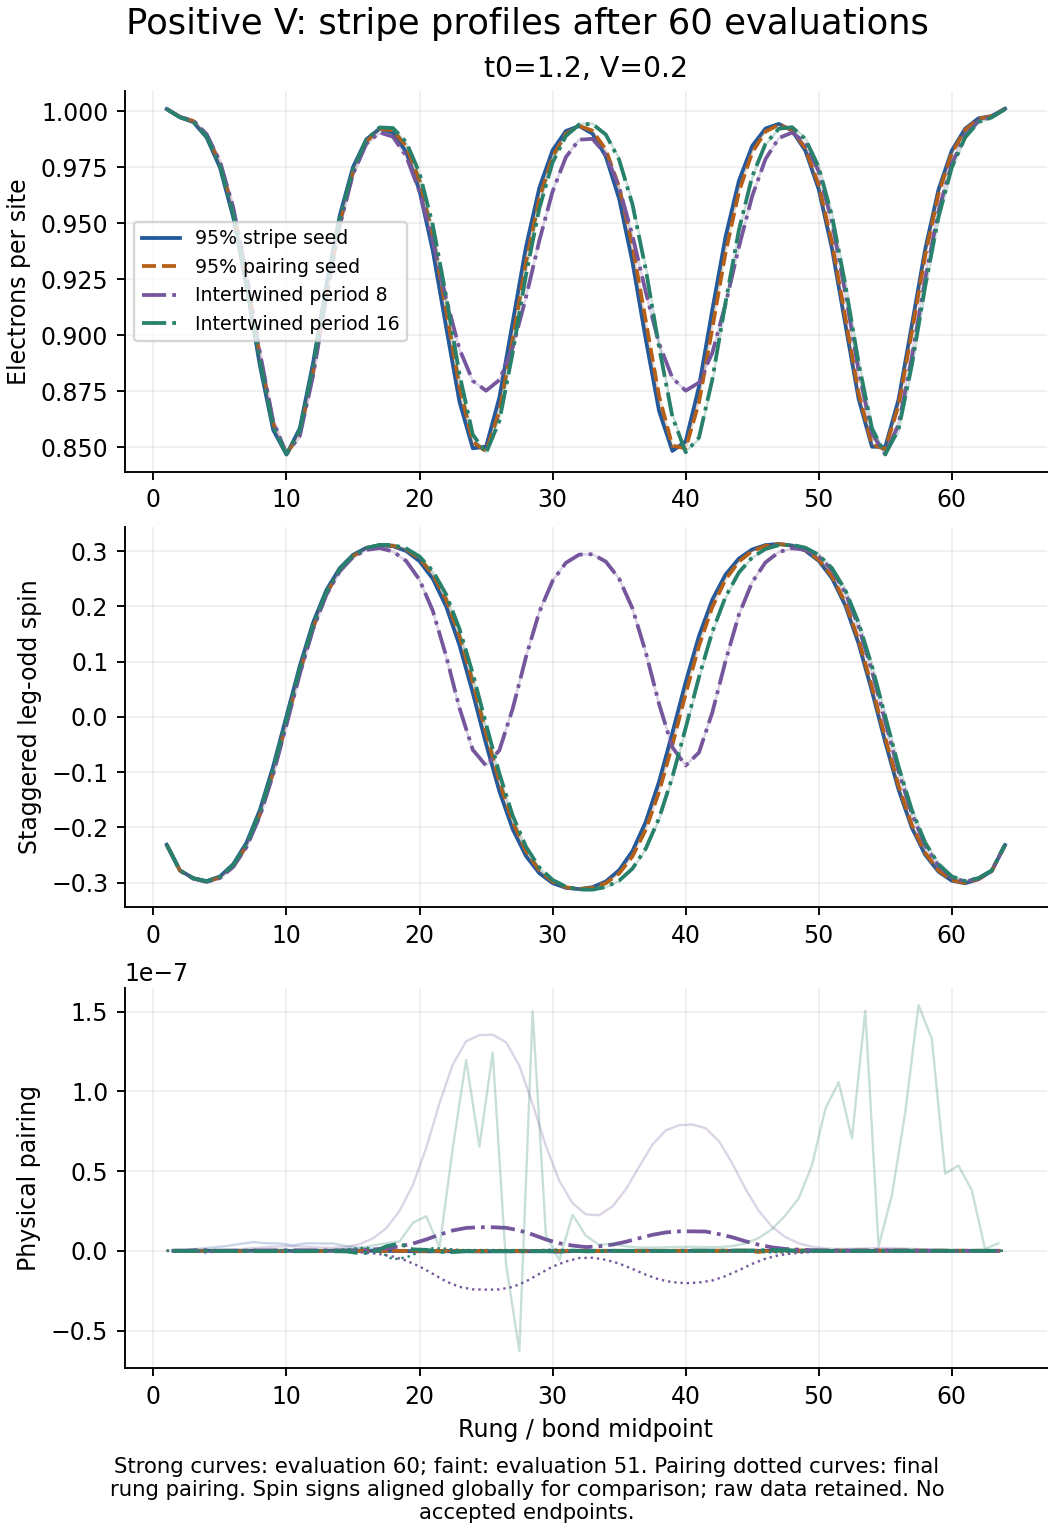

The file beside this chart, header and first rows:
t0, V, family, rung, charge, spin_odd, rung_pair, leg_pair_right
1.2, 0.2, stripe_weak_other, 1, 1.001, -0.2315, -2.2824647161272836e-13, 1.0694202954293398e-13
1.2, 0.2, stripe_weak_other, 2, 0.9972, 0.2782, -1.543530000956699e-12, 1.8953200509757747e-12
1.2, 0.2, stripe_weak_other, 3, 0.9951, -0.2921, -1.0466479977569292e-11, 1.843023375181985e-11
1.2, 0.2, stripe_weak_other, 4, 0.9883, 0.2974, -2.992556425327151e-11, -5.352351392331705e-12
1.2, 0.2, stripe_weak_other, 5, 0.9749, -0.289, 9.9806914915296e-12, -8.989078695831823e-12
1.2, 0.2, stripe_weak_other, 6, 0.9527, 0.2667, 1.836067864898084e-11, -2.346914209589861e-11
1.2, 0.2, stripe_weak_other, 7, 0.9216, -0.2277, -6.095350478041536e-12, 5.2208485237211745e-11
1.2, 0.2, stripe_weak_other, 8, 0.8866, 0.1687, -1.2192830761930992e-10, -1.3343294110100127e-10
1.2, 0.2, stripe_weak_other, 9, 0.8578, -0.09001, -2.8560798428895563e-11, 6.09566262348622e-11
1.2, 0.2, stripe_weak_other, 10, 0.8467, -0.00103, -2.2183362245521387e-11, -1.4804431766661687e-11
1.2, 0.2, stripe_weak_other, 11, 0.8584, 0.0919, -1.673987243394302e-11, 2.884828243428767e-11
1.2, 0.2, stripe_weak_other, 12, 0.8875, -0.1703, -3.297710329828501e-11, 1.4738357792384013e-11
1.2, 0.2, stripe_weak_other, 13, 0.9226, 0.2294, -4.2897884868789305e-11, 2.9747113225626115e-11
1.2, 0.2, stripe_weak_other, 14, 0.9533, -0.269, -4.992341231456929e-11, 2.0403478177302313e-11
1.2, 0.2, stripe_weak_other, 15, 0.975, 0.2931, -7.301736726696905e-11, 4.0510841337742457e-11
1.2, 0.2, stripe_weak_other, 16, 0.9874, -0.3058, -2.920805777332477e-11, -5.904339762422723e-12
1.2, 0.2, stripe_weak_other, 17, 0.9921, 0.3105, 5.5285082573872675e-11, -6.621360118362183e-11
1.2, 0.2, stripe_weak_other, 18, 0.9904, -0.3088, 1.7605486136002833e-10, -1.5021965245110515e-10
1.2, 0.2, stripe_weak_other, 19, 0.9818, 0.3001, 3.034502363991956e-10, -2.0233410499208944e-10
1.2, 0.2, stripe_weak_other, 20, 0.9645, -0.2817, 4.2057048457152134e-10, -2.807910212574409e-10
1.2, 0.2, stripe_weak_other, 21, 0.9377, 0.2498, 4.821963257331983e-10, -2.7750764535761226e-10
1.2, 0.2, stripe_weak_other, 22, 0.9037, -0.2, 4.6126625040793993e-10, -2.537052501804177e-10
1.2, 0.2, stripe_weak_other, 23, 0.8704, 0.1301, 4.5505978899708365e-10, -2.817735993092089e-10
1.2, 0.2, stripe_weak_other, 24, 0.8495, -0.04375, 4.948073808745662e-10, -2.95210549797389e-10
1.2, 0.2, stripe_weak_other, 25, 0.8502, -0.04878, 5.068938103363324e-10, -2.9765729321295485e-10
1.2, 0.2, stripe_weak_other, 26, 0.8721, 0.1344, 4.874654110533624e-10, -2.7324147701029434e-10
1.2, 0.2, stripe_weak_other, 27, 0.9056, -0.2031, 4.3205581899153174e-10, -2.3502851360557927e-10
1.2, 0.2, stripe_weak_other, 28, 0.9393, 0.2518, 4.3600803680808164e-10, -2.606371594755799e-10
1.2, 0.2, stripe_weak_other, 29, 0.9657, -0.283, 4.4604885033609855e-10, -2.426598658397058e-10
1.2, 0.2, stripe_weak_other, 30, 0.9825, 0.3009, 8.1004971154819e-10, -5.101942437811573e-10
1.2, 0.2, stripe_weak_other, 31, 0.9911, -0.3096, 5.275008479000413e-10, -9.322075471205833e-11
1.2, 0.2, stripe_weak_other, 32, 0.9934, 0.3118, 1.7721112906750101e-10, -1.624692260557818e-10
1.2, 0.2, stripe_weak_other, 33, 0.9899, -0.3084, 1.835682879088009e-10, -2.8127985878947906e-11
1.2, 0.2, stripe_weak_other, 34, 0.9798, 0.298, -1.4527102776215866e-11, -6.533787184451396e-12
1.2, 0.2, stripe_weak_other, 35, 0.9609, -0.2777, 2.8689641174094364e-11, -9.363993585322702e-12
1.2, 0.2, stripe_weak_other, 36, 0.9327, 0.2432, -1.3269248442243344e-11, 2.66830965044668e-11
1.2, 0.2, stripe_weak_other, 37, 0.8983, -0.1903, -4.718980599291155e-11, 2.1927166897727436e-11
1.2, 0.2, stripe_weak_other, 38, 0.8662, 0.1175, 4.8005933310155644e-11, -1.618768388670621e-11
1.2, 0.2, stripe_weak_other, 39, 0.8483, -0.02948, 3.876894971953707e-11, -4.3334044250838975e-11
1.2, 0.2, stripe_weak_other, 40, 0.8526, -0.06269, 4.8494226566793166e-11, -1.733101623373014e-11
1.2, 0.2, stripe_weak_other, 41, 0.8769, 0.1461, 4.1384216984228184e-12, 5.4544133587836406e-12
1.2, 0.2, stripe_weak_other, 42, 0.9111, -0.2118, -1.1665228563446209e-12, -1.3514931267695125e-12
1.2, 0.2, stripe_weak_other, 43, 0.9439, 0.2575, -7.95805342607233e-12, 4.96342645500654e-12
1.2, 0.2, stripe_weak_other, 44, 0.9689, -0.2864, 1.28388418346733e-11, 6.356594867737704e-12
1.2, 0.2, stripe_weak_other, 45, 0.9844, 0.3029, -3.972386907643508e-11, -1.7468531968140904e-11
1.2, 0.2, stripe_weak_other, 46, 0.9922, -0.3108, -4.5340852441765134e-11, 5.512804827711227e-11
1.2, 0.2, stripe_weak_other, 47, 0.9943, 0.3128, -2.757011462588087e-10, 2.4193352026194466e-10
1.2, 0.2, stripe_weak_other, 48, 0.9913, -0.3099, 4.2450639067872244e-11, -2.4404803758887786e-10
1.2, 0.2, stripe_weak_other, 49, 0.9823, 0.3007, 1.840878567252401e-10, -1.5180259048234915e-11
1.2, 0.2, stripe_weak_other, 50, 0.9651, -0.2823, 2.69426200586133e-10, -3.545930363043665e-11
1.2, 0.2, stripe_weak_other, 51, 0.9386, 0.2507, 1.1920048363107704e-11, 4.905874402361139e-12
1.2, 0.2, stripe_weak_other, 52, 0.9049, -0.2015, -2.4656614109512883e-11, 1.5227315430530057e-11
1.2, 0.2, stripe_weak_other, 53, 0.8715, 0.1323, -1.411356499088172e-11, -1.0486877364486984e-12
1.2, 0.2, stripe_weak_other, 54, 0.8502, -0.04642, 3.723326031877177e-12, -2.8097639218070317e-12
1.2, 0.2, stripe_weak_other, 55, 0.8501, -0.04593, -1.9415295296496177e-11, -2.538074546934467e-11
1.2, 0.2, stripe_weak_other, 56, 0.8713, 0.1318, -1.154273442625188e-11, 2.518370245352768e-11
1.2, 0.2, stripe_weak_other, 57, 0.9045, -0.2009, 7.700160087707016e-12, -1.9217620016620022e-11
1.2, 0.2, stripe_weak_other, 58, 0.9383, 0.2496, 2.337993124919645e-11, -4.2399111352408895e-12
1.2, 0.2, stripe_weak_other, 59, 0.9649, -0.2803, 5.249139303435503e-11, -7.178378629189345e-11
1.2, 0.2, stripe_weak_other, 60, 0.9824, 0.2966, 4.7354998698853143e-11, 1.281736665706626e-11
... 196 more rows
